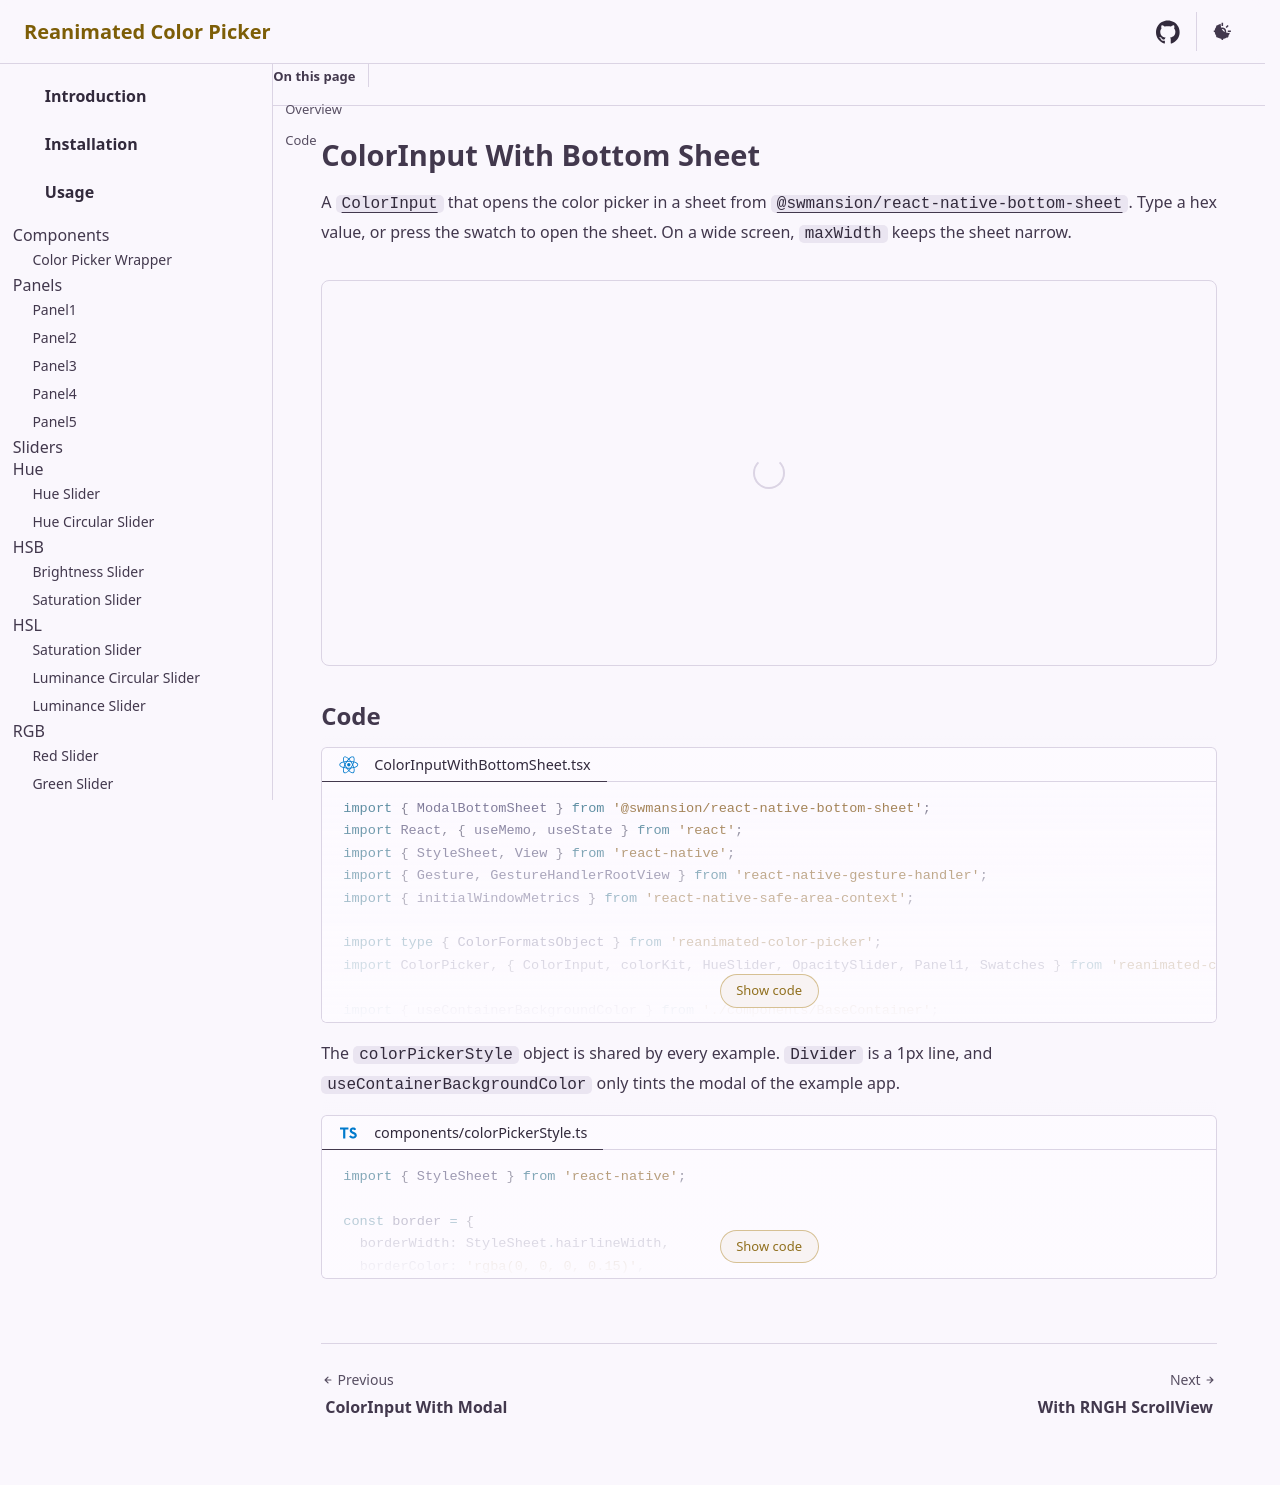

repository: alabsi91/reanimated-color-picker · page: examples/color-input-with-bottom-sheet/index.html · generator: docusaurus

# ColorInput With Bottom Sheet

A [`ColorInput`](~/components/inputs/color-input/) that opens the color picker in a sheet from
[`@swmansion/react-native-bottom-sheet`](https://docs.swmansion.com/react-native-bottom-sheet/docs/). Type a hex value, or press
the swatch to open the sheet. On a wide screen, `maxWidth` keeps the sheet narrow.

<div class="example-container">
  <react-native src="@examples/ColorInputWithBottomSheet.tsx" bundle></react-native>
</div>

## Code

<div>
  <code-block lang="tsx" title="ColorInputWithBottomSheet.tsx" collapsible="10">
    <inline-text src="@examples/ColorInputWithBottomSheet.tsx"></inline-text>
  </code-block>
</div>

<markdown src="@parts/markdown/color-picker-style.md"></markdown>
